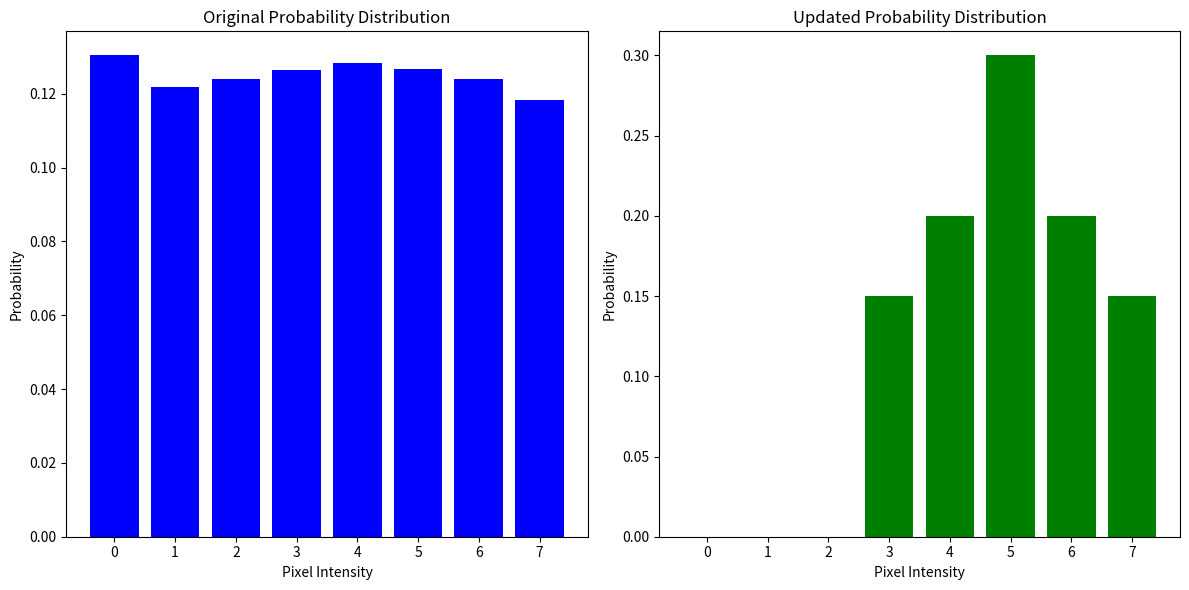

Source code (Python):
import numpy as np
import matplotlib.pyplot as plt
def nk(matrix):
    max_val = 8
    d = {}
    for i in range(max_val):
        d[i] = 0
    for i in range(matrix.shape[0]):
        for j in range(matrix.shape[1]):
            d[matrix[i][j]] += 1
    return d
def pr(matrix, d):
    total_pixels = matrix.shape[0] * matrix.shape[1]
    max_val = 8
    for i in range(max_val):
        d[i] = d[i] / total_pixels
    return d
def sk(l, d, j):
    summation = sum([d[i] for i in range(j + 1)])
    return round((l - 1) * summation)
matrix = np.random.randint(low=0, high=8, size=(64, 64))
nk_original = nk(matrix)
pr_original = pr(matrix, nk_original)
zq_updated = {0: 0, 1: 0, 2: 0, 3: 0.15, 4: 0.20, 5: 0.30, 6: 0.20, 7: 0.15}
rk = {}
for i in range(8):
    rk[i] = [sk(8, pr_original, i), sk(8, zq_updated, i)]
def plot_histogram(distributions, titles):
    plt.figure(figsize=(12, 6))
    plt.subplot(1, 2, 1)
    plt.bar(distributions[0].keys(), distributions[0].values(), color='blue')
    plt.title(titles[0])
    plt.xlabel('Pixel Intensity')
    plt.ylabel('Probability')
    plt.subplot(1, 2, 2)
    plt.bar(distributions[1].keys(), distributions[1].values(), color='green')
    plt.title(titles[1])
    plt.xlabel('Pixel Intensity')
    plt.ylabel('Probability')
    plt.tight_layout()
    plt.show()
plot_histogram([pr_original, zq_updated], ['Original Probability Distribution', 'Updated Probability Distribution'])
